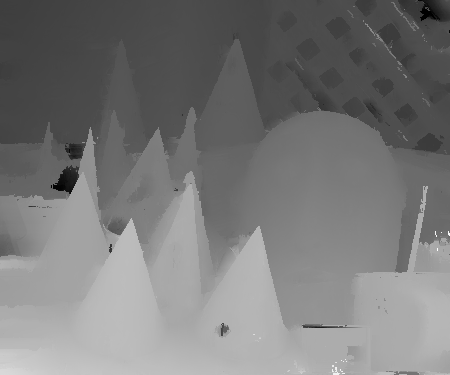

The data file committed next to this chart (first rows):
0, 0, 17.105727
0, 1, 17.1
0, 2, 17.05
0, 3, 17.06
0, 4, 17.04
0, 5, 17.06
0, 6, 17.1
0, 7, 17.1
0, 8, 17.05
0, 9, 17.08
0, 10, 17.1
0, 11, 17.1
0, 12, 17.1
0, 13, 16.92
0, 14, 16.94
0, 15, 16.96
0, 16, 17.16
0, 17, 17.18
0, 18, 17.19
0, 19, 17.46
0, 20, 17.47
0, 21, 17.23
0, 22, 17.21
0, 23, 17.24
0, 24, 17.24
0, 25, 17.49
0, 26, 17.24
0, 27, 17.23
0, 28, 17.24
0, 29, 17.22
0, 30, 17.22
0, 31, 17.21
0, 32, 16.91
0, 33, 16.85
0, 34, 17.14
0, 35, 17.22
0, 36, 17.27
0, 37, 17.29
0, 38, 17.32
0, 39, 17.44
0, 40, 17.68
0, 41, 18.13
0, 42, 18.14
0, 43, 18.13
0, 44, 18.16
0, 45, 18.16
0, 46, 18.17
0, 47, 18.18
0, 48, 18.18
0, 49, 18.19
0, 50, 18.2
0, 51, 18.34
0, 52, 18.08
0, 53, 18.08
0, 54, 18.07
0, 55, 18.07
0, 56, 18.07
0, 57, 18.07
0, 58, 18.07
0, 59, 18.06
0, 60, 18.05
... 168,689 more rows
